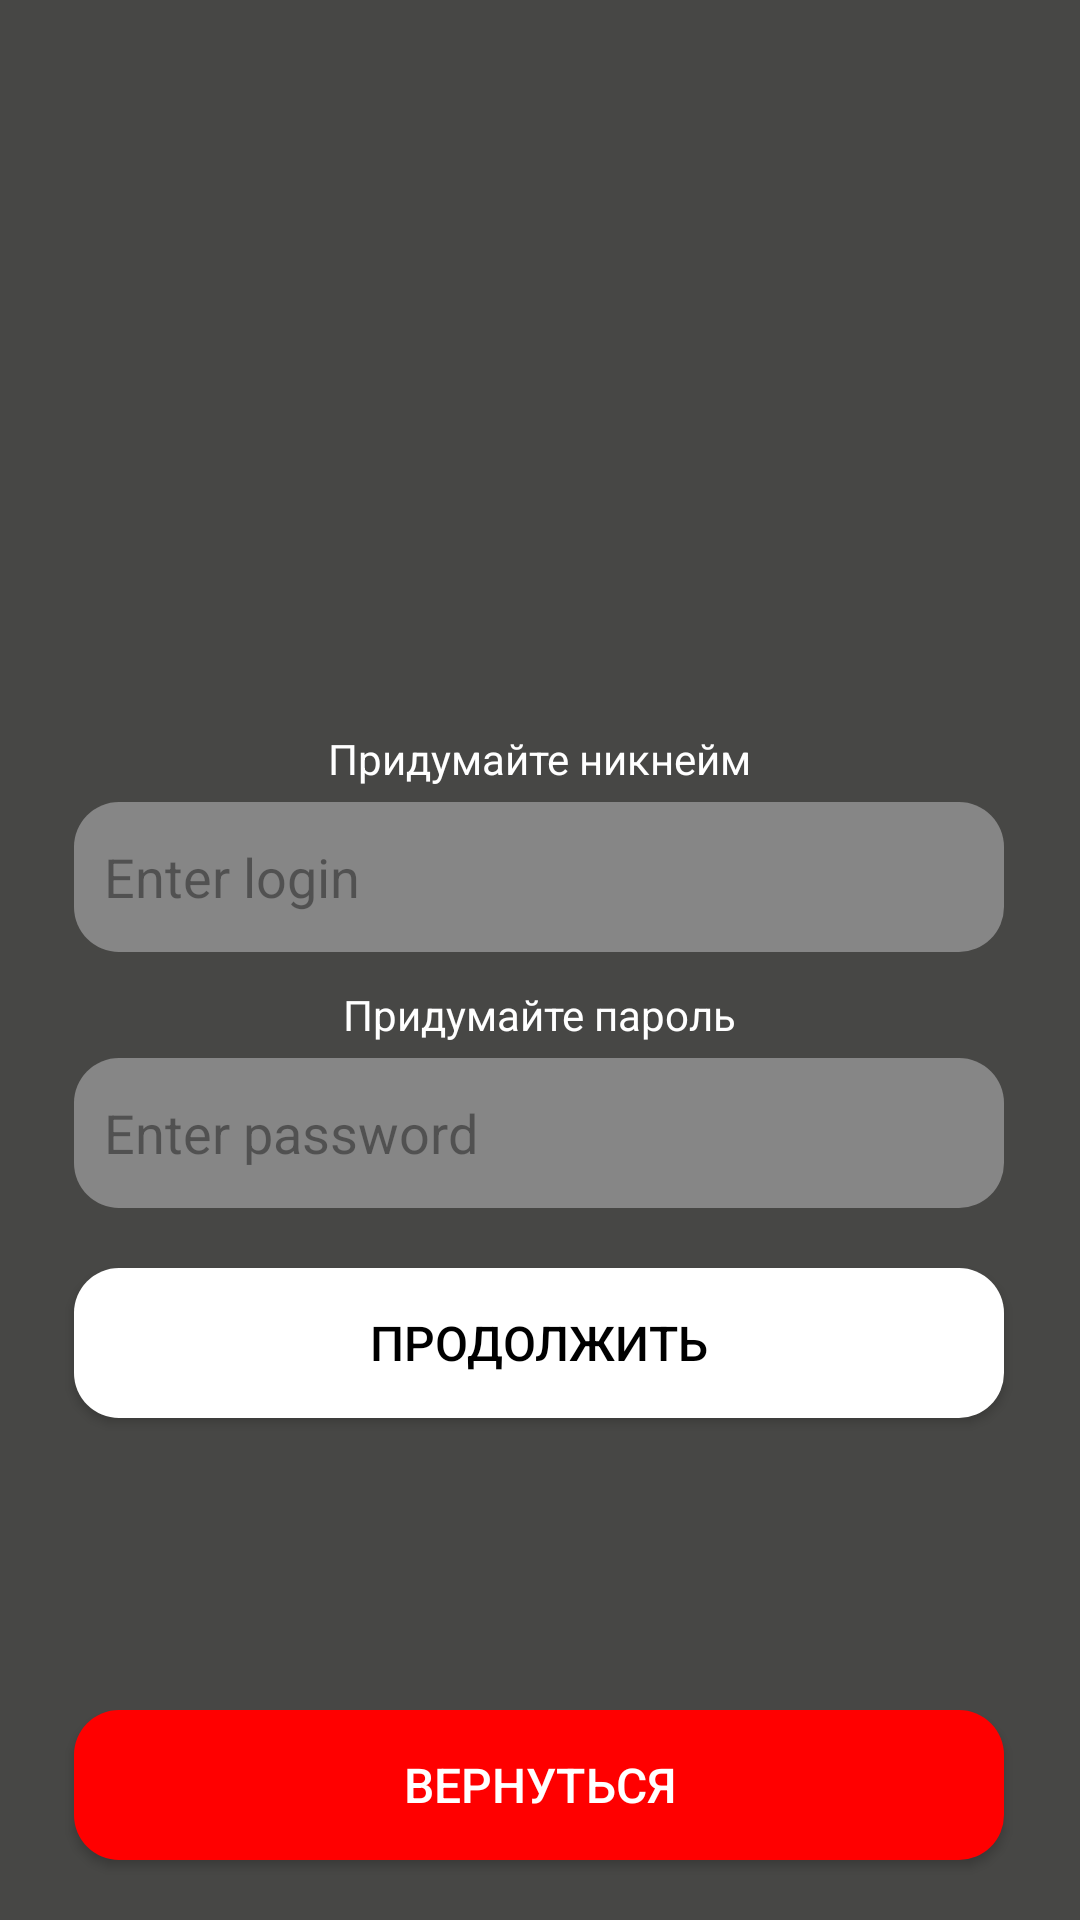

The Android layout XML behind this screen, and the referenced resources:
<!-- AndroidManifest.xml: application theme Theme.Lavaro_Prod -->
<!-- res/layout/register_page.xml -->
<?xml version="1.0" encoding="utf-8"?>
<androidx.constraintlayout.widget.ConstraintLayout xmlns:android="http://schemas.android.com/apk/res/android"
    xmlns:app="http://schemas.android.com/apk/res-auto"
    xmlns:tools="http://schemas.android.com/tools"
    android:layout_width="match_parent"
    android:layout_height="match_parent"
    android:background="#474745"
    tools:context=".MainActivity">

    <ImageView
        android:id="@+id/imageView"
        android:layout_width="176dp"
        android:layout_height="150dp"
        android:layout_marginTop="60dp"
        android:background="#00474745"
        app:layout_constraintEnd_toEndOf="parent"
        app:layout_constraintStart_toStartOf="parent"
        app:layout_constraintTop_toTopOf="parent"
        app:srcCompat="@drawable/lavaro_logo" />

    <EditText
        android:background="@drawable/custom_button"
        android:backgroundTint="#868686"
        android:id="@+id/Login"
        android:layout_width="310dp"
        android:layout_height="50dp"
        android:layout_marginTop="50dp"
        android:hint="Enter login"
        android:inputType="textPersonName"
        android:padding="10dip"
        android:textColor="#AFA9A9"
        android:textColorHint="#65000000"
        app:layout_constraintBottom_toBottomOf="parent"
        app:layout_constraintEnd_toEndOf="parent"
        app:layout_constraintHorizontal_bias="0.495"
        app:layout_constraintStart_toStartOf="parent"
        app:layout_constraintTop_toBottomOf="@+id/imageView"
        app:layout_constraintVertical_bias="0.022" />

    <EditText
        android:id="@+id/Password"
        android:layout_width="310dp"
        android:layout_height="50dp"
        android:layout_marginTop="20dp"
        android:background="@drawable/custom_button"
        android:backgroundTint="#868686"
        android:ems="10"
        android:hint="Enter password"
        android:inputType="textPassword"
        android:padding="10dp"
        android:textColorHint="#65000000"
        app:layout_constraintBottom_toBottomOf="parent"
        app:layout_constraintEnd_toEndOf="parent"
        app:layout_constraintHorizontal_bias="0.495"
        app:layout_constraintStart_toStartOf="parent"
        app:layout_constraintTop_toBottomOf="@+id/Login"
        app:layout_constraintVertical_bias="0.061" />

    <TextView
        android:id="@+id/nick"
        android:layout_width="wrap_content"
        android:layout_height="wrap_content"
        android:layout_marginBottom="5dp"
        android:text="Придумайте никнейм"
        android:textColor="#FFFFFF"
        app:layout_constraintBottom_toTopOf="@+id/Login"
        app:layout_constraintEnd_toEndOf="parent"
        app:layout_constraintStart_toStartOf="parent"
        app:layout_constraintTop_toBottomOf="@+id/imageView"
        app:layout_constraintVertical_bias="1.0" />

    <TextView
        android:id="@+id/passw"
        android:layout_width="wrap_content"
        android:layout_height="wrap_content"
        android:layout_marginBottom="5dp"
        android:text="Придумайте пароль"
        android:textColor="#FFFFFF"
        app:layout_constraintBottom_toTopOf="@+id/Password"
        app:layout_constraintEnd_toEndOf="parent"
        app:layout_constraintStart_toStartOf="parent"
        app:layout_constraintTop_toBottomOf="@+id/Login"
        app:layout_constraintVertical_bias="1.0" />

    <Button
        android:id="@+id/reg_cont"
        android:layout_width="310dp"
        android:layout_height="50dp"
        android:layout_marginTop="20dp"
        android:background="@drawable/custom_button"
        android:backgroundTint="#ffffff"
        android:text="Продолжить"
        android:textAlignment="center"
        android:textColor="@android:color/black"
        android:textSize="16sp"
        app:layout_constraintEnd_toEndOf="parent"
        app:layout_constraintHorizontal_bias="0.495"
        app:layout_constraintStart_toStartOf="parent"
        app:layout_constraintTop_toBottomOf="@+id/Password" />

    <Button
        android:id="@+id/back"
        android:layout_width="310dp"
        android:layout_height="50dp"
        android:layout_marginBottom="20dp"
        android:background="@drawable/custom_button"
        android:backgroundTint="#FF0000"
        android:text="Вернуться"
        android:textAlignment="center"
        android:textColor="@color/white"
        android:textSize="16sp"
        app:layout_constraintBottom_toBottomOf="parent"
        app:layout_constraintEnd_toEndOf="parent"
        app:layout_constraintHorizontal_bias="0.495"
        app:layout_constraintStart_toStartOf="parent" />

</androidx.constraintlayout.widget.ConstraintLayout>
<!-- resources referenced by this layout -->
<resources>
  <!-- drawable custom_button (drawable) -->
  <?xml version="1.0" encoding="utf-8"?>
  <shape xmlns:android="http://schemas.android.com/apk/res/android" android:shape="rectangle">
  
      <solid android:color="#ffffff"/>
  
      <corners android:radius="15dp"/>
  
  </shape>
  <style name="Theme.Lavaro_Prod" parent="Theme.AppCompat.NoActionBar">
          
  
  
  
          
  
  
  
          
          <item name="android:statusBarColor" tools:targetApi="l">?attr/colorPrimaryVariant</item>
          
      </style>
  <!-- not gathered from this repository: default colours our renderer supplied (Android Studio template values) -->
  <color name="white">#FFFFFFFF</color>
</resources>
